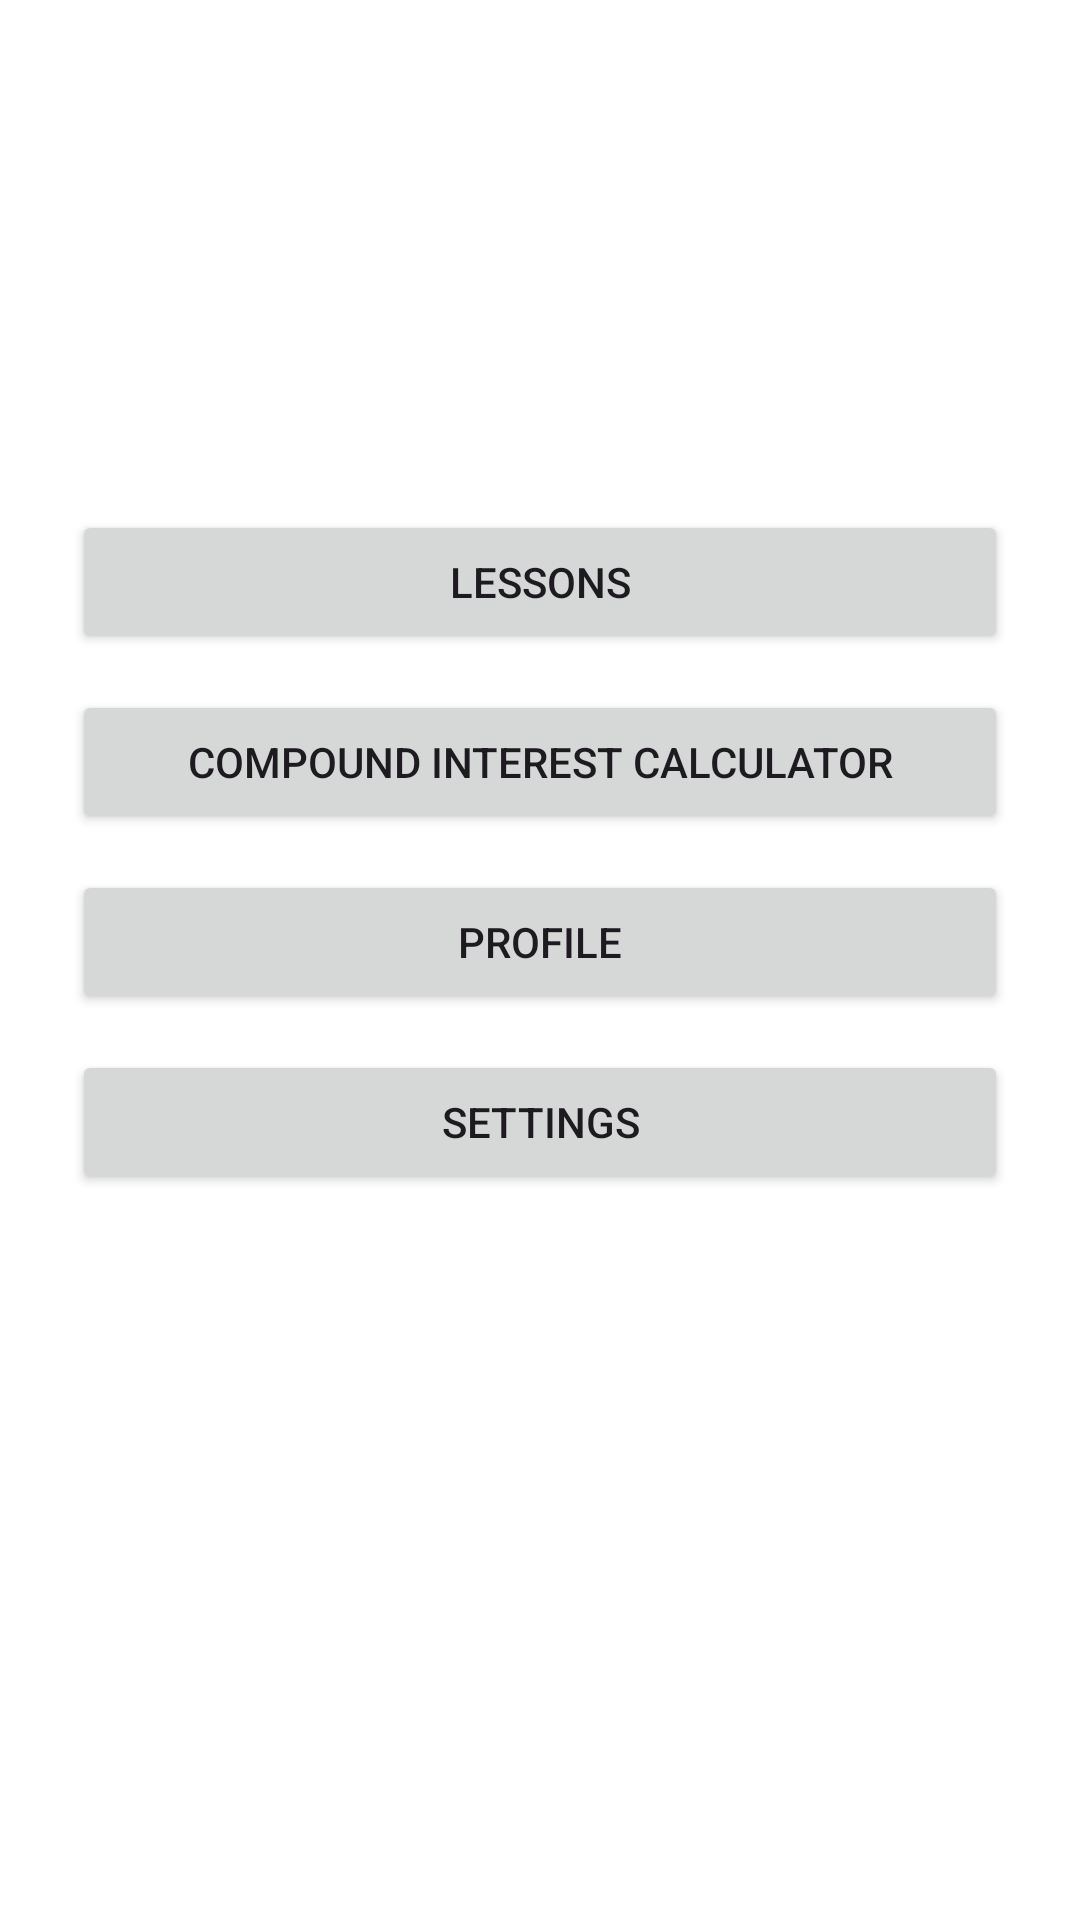

Produce the Android XML layout that renders to this screen, including the resource entries it uses.
<!-- AndroidManifest.xml: application theme Theme.FinanceEduApp -->
<!-- res/layout/activity_home.xml -->
<?xml version="1.0" encoding="utf-8"?>
<LinearLayout xmlns:android="http://schemas.android.com/apk/res/android"
    android:layout_width="match_parent"
    android:layout_height="match_parent"
    android:orientation="vertical"
    android:gravity="center"
    android:padding="24dp"
    android:background="@android:color/white">



    <Button
        android:id="@+id/buttonLessons"
        android:layout_width="match_parent"
        android:layout_height="wrap_content"
        android:text="@string/button_lessons"
        android:layout_marginBottom="12dp" />


    <Button
        android:id="@+id/buttonCalculator"
        android:layout_width="match_parent"
        android:layout_height="wrap_content"
        android:text="@string/button_calculator"
        android:layout_marginBottom="12dp" />

    <Button
        android:id="@+id/buttonProfile"
        android:layout_width="match_parent"
        android:layout_height="wrap_content"
        android:text="@string/button_profile"
        android:layout_marginBottom="12dp" />

    <Button
        android:id="@+id/buttonSettings"
        android:layout_width="match_parent"
        android:layout_height="wrap_content"
        android:text="@string/button_settings"
        android:layout_marginBottom="12dp" />

    <Button
        android:id="@+id/buttonQuiz"
        android:layout_width="match_parent"
        android:layout_height="wrap_content"
        android:layout_marginBottom="12dp"
        android:text="@string/button_quiz"
        android:visibility="invisible" />


</LinearLayout>
<!-- resources referenced by this layout -->
<resources>
  <string name="button_calculator">Compound Interest Calculator</string>
  <string name="button_lessons">Lessons</string>
  <string name="button_profile">Profile</string>
  <string name="button_quiz">Start Quiz</string>
  <string name="button_settings">Settings</string>
  <style name="Theme.FinanceEduApp" parent="Base.Theme.FinanceEduApp" />
  <style name="Base.Theme.FinanceEduApp" parent="Theme.Material3.DayNight.NoActionBar">
          
          
      </style>
</resources>
